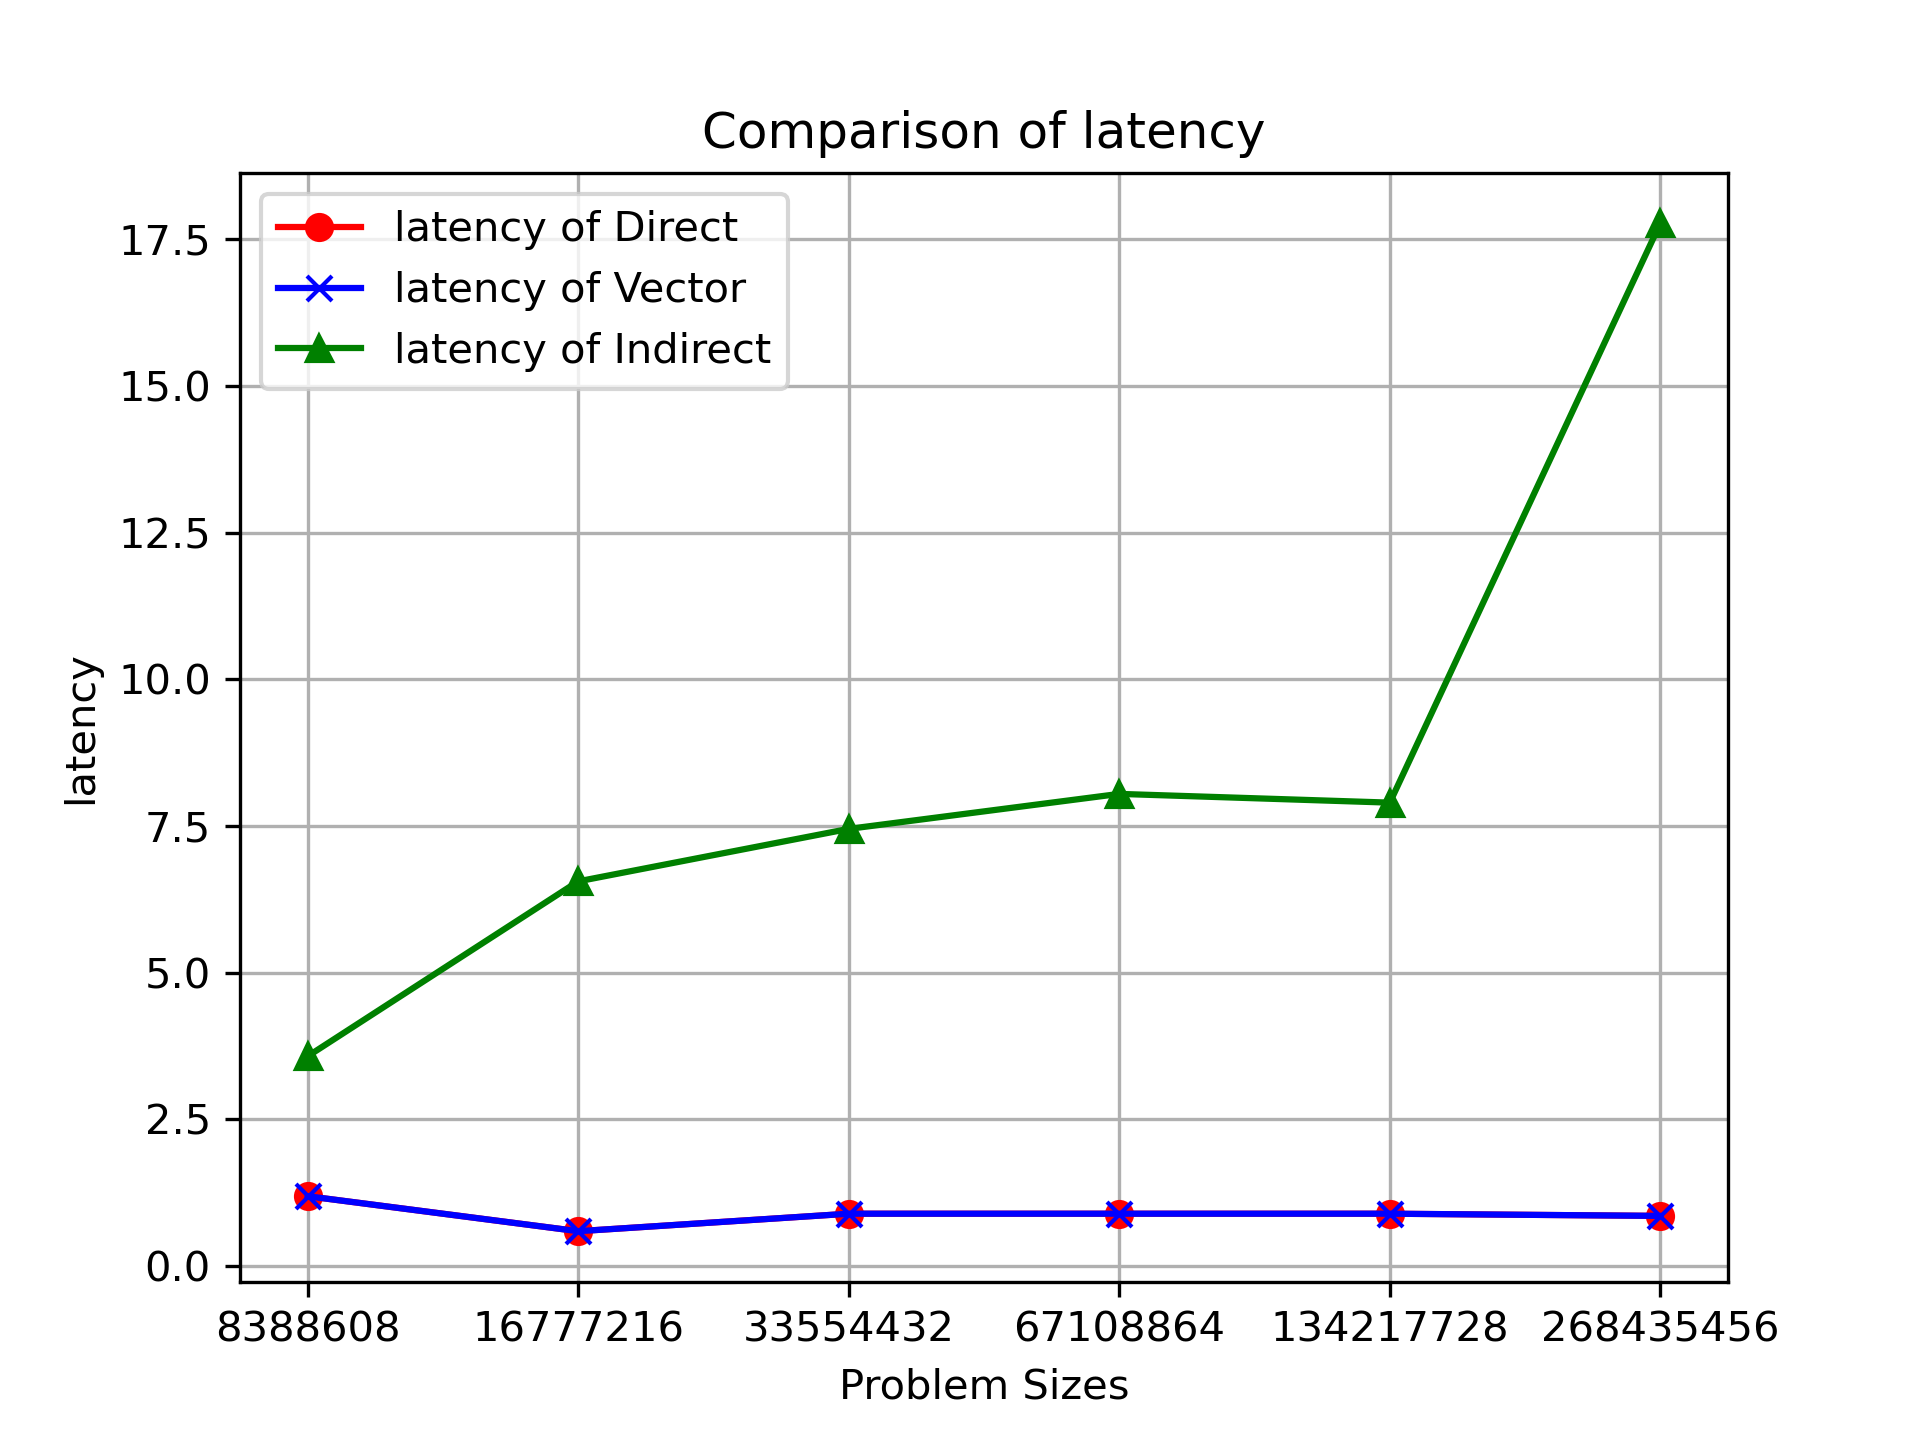

Source data for this figure (header and first rows):
Problem Size, latency of Direct, latency of Vector, latency of Indirect
8388608, 1.192, 1.192, 3.576
16777216, 0.596, 0.596, 6.557
33554432, 0.8941, 0.8941, 7.451
67108864, 0.8941, 0.8941, 8.047
134217728, 0.8941, 0.8941, 7.898
268435456, 0.8568, 0.8568, 17.77
